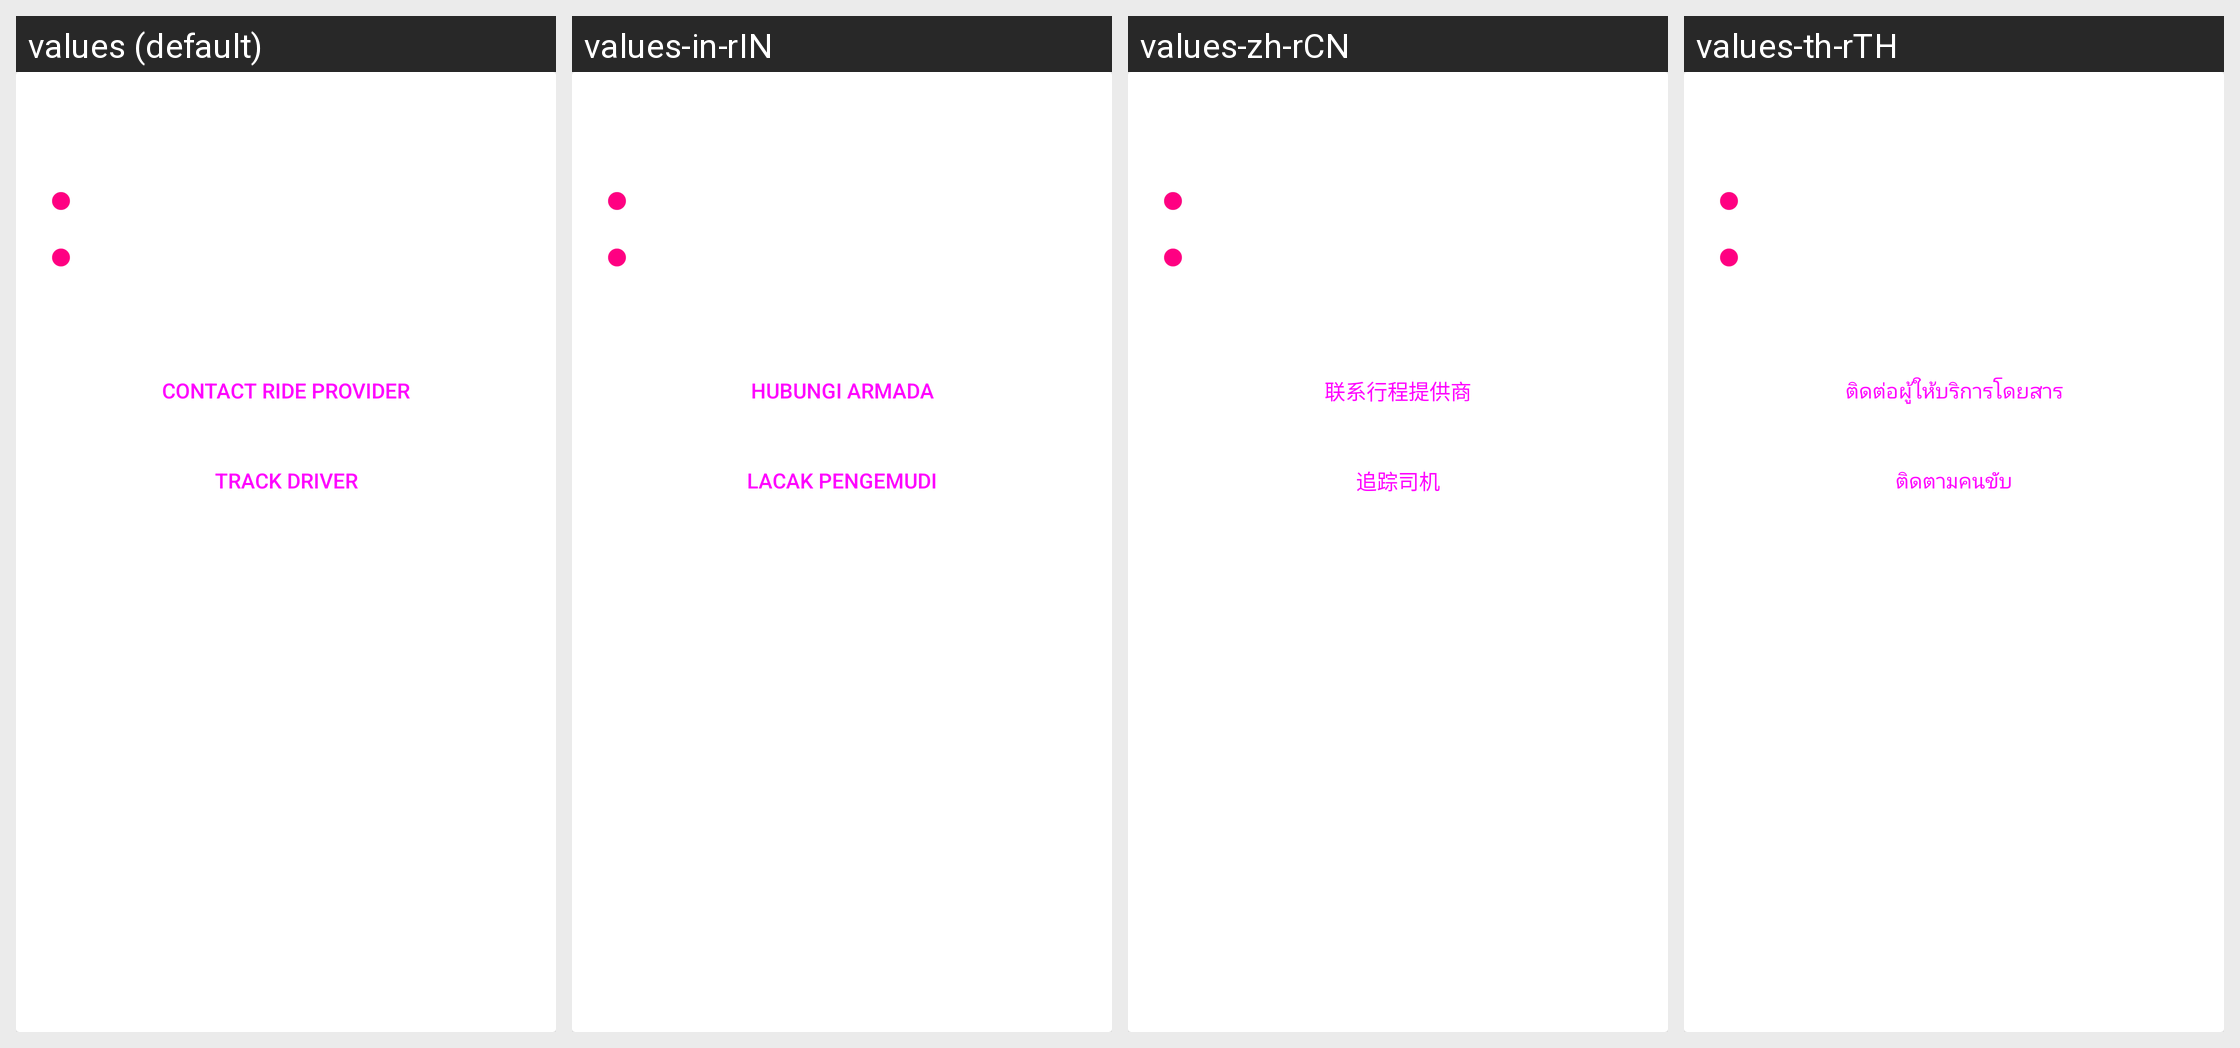

Here is an Android app screen in its default locale and in the app's own translations. Write out the translated-string differences for the strings that appear on this screen.
Android screen res/layout/uisdk_view_upcoming_ride_card.xml rendered under 4 locales, left to right: values (default), values-in-rIN, values-zh-rCN, values-th-rTH. Device: Nexus 5 (rendered at 1080×1920; each locale shown at half size, 540×960, under a caption strip naming it); theme Theme.MaterialComponents.DayNight.NoActionBar.
Other locales in the repository, not shown: values-de, values-de-rDE, values-en-rGB, values-es, values-es-rES, values-fr, values-fr-rFR, values-id, values-id-rID, values-in, values-it, values-it-rIT, values-ja, values-ja-rJP, values-nl, values-nl-rNL, values-pl, values-pl-rPL, values-pt, values-pt-rBR, values-pt-rPT, values-ru, values-ru-rRU, values-th, values-zh.
Strings drawn on this screen, with the default value and each locale's value (text and hints the layout hard-codes, and strings that could not be matched under every locale, appear in the picture but are not listed):

kh_uisdk_contact_fleet
  values: Contact ride provider
  values-in-rIN: Hubungi armada
  values-zh-rCN: 联系行程提供商
  values-th-rTH: ติดต่อผู้ให้บริการโดยสาร

kh_uisdk_track_driver
  values: Track driver
  values-in-rIN: Lacak pengemudi
  values-zh-rCN: 追踪司机
  values-th-rTH: ติดตามคนขับ
